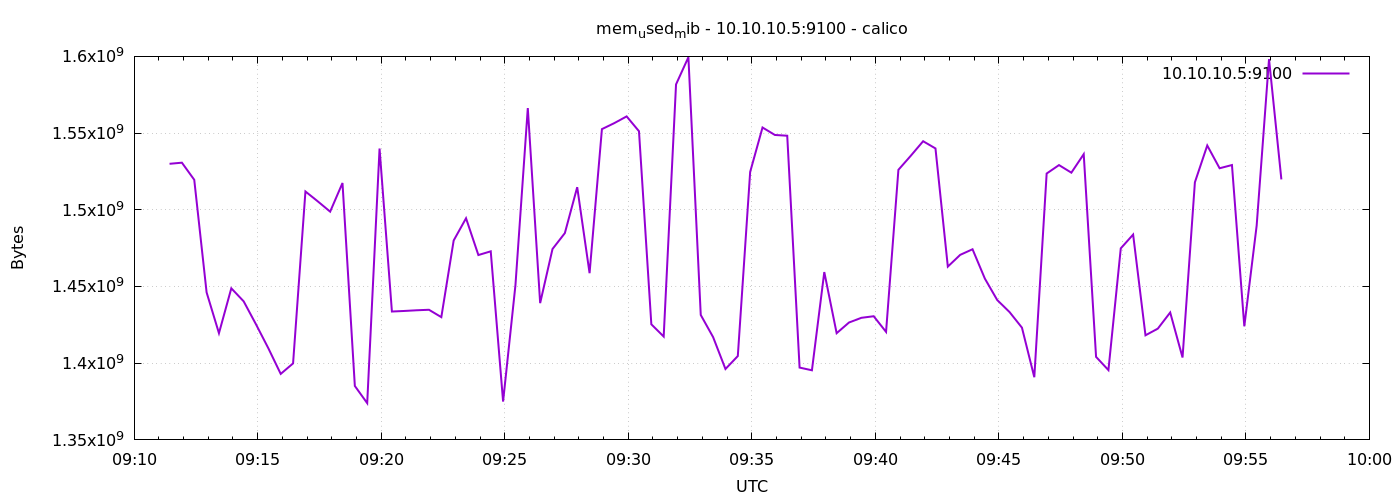

The table this chart was drawn from, first rows:
1778577086	1529978880
1778577116	1530712064
1778577146	1519554560
1778577176	1446146048
1778577206	1419558912
1778577236	1448808448
1778577266	1440325632
1778577296	1425305600
1778577326	1409699840
1778577356	1393025024
1778577386	1399877632
1778577416	1511931904
1778577446	1505484800
1778577476	1498779648
1778577506	1517465600
1778577536	1385148416
1778577566	1373949952
1778577596	1539928064
1778577626	1433686016
1778577656	1434050560
1778577686	1434497024
1778577716	1434824704
1778577746	1430020096
1778577776	1479995392
1778577806	1494466560
1778577836	1470500864
1778577866	1472921600
1778577896	1374990336
1778577926	1450864640
1778577956	1566289920
1778577986	1439154176
1778578016	1474437120
1778578046	1484804096
1778578076	1514737664
1778578106	1458675712
1778578136	1552584704
1778578166	1556488192
1778578196	1560875008
1778578226	1551212544
1778578256	1425346560
1778578286	1417375744
1778578316	1581731840
1778578346	1599451136
1778578376	1431441408
1778578406	1417011200
1778578436	1396215808
1778578466	1404657664
1778578496	1524678656
1778578526	1553641472
1778578556	1548775424
1778578586	1548279808
1778578616	1397141504
1778578646	1395380224
1778578676	1459400704
1778578706	1419554816
1778578736	1426522112
1778578766	1429581824
1778578796	1430614016
1778578826	1420410880
1778578856	1526059008
1778578886	1535205376
... 30 more rows
